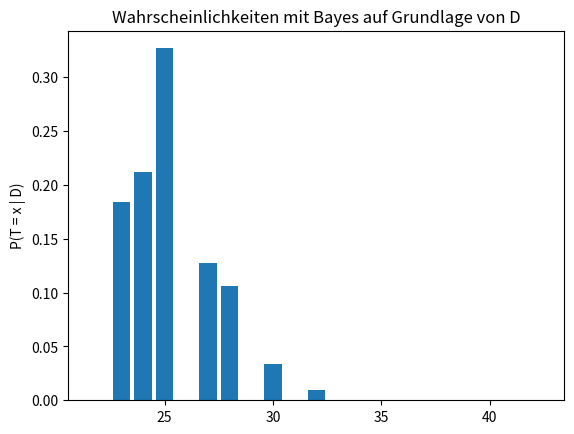

Here is the Python script that generated this plot:
"""
Spiel. Errate das Alter

a) Jeder im Raum schreibt sein Alter auf einen Zettel und wirft ihn in die Urne.
b) Jemand zieht einen Zettel. Das Alter x, welches gezogen wird soll erraten werden.
c) Nun wird n=20 mal aus der Urne (mit zurücklegen) gezogen und der neue Wert y
   mit dem Wert x verglichen. Es können drei mögliche Ergebnisse auftreten.
   x < y, x = y oder x > y.
   Die Ergebnisse "<", "=" und ">" werden notiert. (Und D eingetragen)
d) Dieses Programm wird auf Grundlage von T, Tn und D die Wahrscheinlichkeiten
   auf Grundlage der Regel von Bayes bestimmen.

"""
from fractions import Fraction
import matplotlib.pyplot as plt

T =  [22, 23, 24, 25, 26, 27, 28, 29, 30, 31, 32, 33, 34, 35, 36, 37, 38, 39, 40, 41, 42]
Tn = [ 1,  1,  1,  1,  1,  1,  1,  1,  1,  1,  1,  1,  1,  1,  1,  1,  1,  1,  1,  1,  1]
Tn = [ 2,  1,  1,  3,  0,  1,  2,  0,  1,  0,  2,  0,  0,  0,  0,  0,  0,  0,  0,  0,  2]
N = sum(Tn)

"""
T  = [1, 2, 3, 4, 5, 6]
Tn = [1, 1, 1, 1, 1, 1]
N = sum(Tn)
"""

D = ("<", ">", ">", ">") #, "=", "=", "<", ">", ">", "<",
#     "=", ">", ">", "<", ">", ">", ">", "=", "=", "<",
#     ">", "=", ">", ">", "=", "=", ">", "=", ">", "<")

def berechne_p_von_T(T, Tn):
    """
    Berechnet p(T) auf Grundlage des Alters T und das Anzahl Tn.
    p(T) ist hier die Wahrscheinlichkeit auf Grundlage der relativen
    Häufigkeit.

    :param T:
    :param Tn:
    :return: p(T), also die relative Häufigkeit von T=t auf Grundlage der relativen Häufigkeiten.
    """
    if len(T) != len(Tn):
        raise ValueError("!!!")
    return [Fraction(x, N) for x in Tn]


def berechne_p_von_D_gegeben_T(D, T, Tn):
    """
    Berechne P(D | T = i) für alle i aus T und jedes d aus D

    :param D:
    :param T:
    :return: P(D | T = i) für alle i aus T
    """
    ret = []
    for i in range(0, len(T)):
        p = Fraction(1, 1)
        for d in D:
            # Für T = i bestimme p(d | T = i)
            g = sum(Tn[i+1:])
            l = sum(Tn[:i])
            e = Tn[i]
            if d == "<":
                p *= Fraction(l, N)
            if d == ">":
                p *= Fraction(g, N)
            if d == "=":
                p *= Fraction(e, N)
        ret += [p]
    return ret


def berechne_p_von_D(pT, pDT):
    """
    Berechne p(D), also die totale Wahrscheinlichkeit

    :return:
    """
    ret = Fraction(0, 1)
    for pt, pdt in zip(pT, pDT):
        ret += pt * pdt
    return ret


def berechne_p_von_T_gegeben_D(pT, pDT, pD):
    """
    Nutze die Bayes Formel um p(T | D) zu berechnen

    :param pT:
    :param pDT:
    :param pD:
    :return:
    """
    ret = []
    for pt, pdt in zip(pT, pDT):
        ret += [pt * pdt / pD]
    return ret


def main():
    """
    Hauptroutine
    """
    p_T = berechne_p_von_T(T, Tn)
    print("p(T) =", p_T)

    p_D_T = berechne_p_von_D_gegeben_T(D, T, Tn)
    print("p(D|T=i) =", p_D_T)

    p_D = berechne_p_von_D(p_T, p_D_T)
    print("p(D) =", p_D)

    p_T_D = berechne_p_von_T_gegeben_D(p_T, p_D_T, p_D)
    print("p(T | D) =", p_T_D)

    p = [float(x) for x in p_T_D]
    print("p(T | D) =", p)

    ax = plt.subplot()
    ax.bar(T, p_T_D)
    ax.set_ylabel('P(T = x | D)')
    ax.set_title('Wahrscheinlichkeiten mit Bayes auf Grundlage von D')
    plt.show()


if __name__ == "__main__":
    main()
